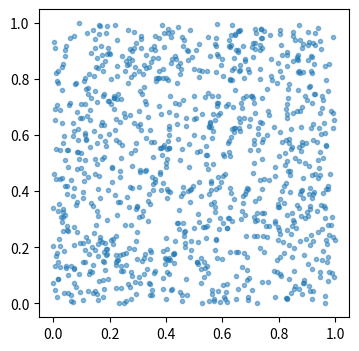

Reproduce this figure in Python. (Note: this script raises an exception after producing the figure.)
#!/usr/bin/env python3

'''
Usage: At beginning of program, add the line:

    from RNG import random
    
This will create an instance of the RNG using the current unix time as
a starting seed. Generating a random number is then as easy as calling

    random.rand()
    
'''
import time


class RNG:
    
    def __init__(self, seed=1):
        ''' 
        Random Number Generator 
        '''
        if seed <= 0:
            raise ValueError('Starting seed must be greater than 0')
            
        self.seed = int(seed)
        self.state = int(seed)
    
    
    def rand(self):
        '''
        Generate a random value between 0 and 1 using a combination of a 
        multiplicative linear congruential generator and a 64-bit XOR-shift.
        
        Values for the multipliers taken from Press et al. (2007)
        '''

        # MLCG
        a = 3935559000370003845
        c = 2691343689449507681
        m = 2**64
        
        self.state = (a * self.state + c) % m
    
        # XOR shift
        self.state ^= (self.state >> 21)
        self.state ^= (self.state << 35)
        self.state ^= (self.state >> 4)
    
        return self.state / 6.34e29 # TODO why this value?
    
    
    def rand_range(self, lower, upper):
        '''
        Generate a random number within a range
        
        Method found from:
        https://www.geeksforgeeks.org/generating-random-number-range-c/
        '''
        return (self.rand() % (upper - lower + 1)) + lower
        

# use current unix time as a seed
random = RNG(time.time())

    
if __name__ == '__main__':

    import matplotlib.pyplot as plt

    
    print('Seed is %s' %random.seed)
    
    rand = [random.rand() for _ in range(int(1e6+1))]
    x, y = rand[:-1], rand[1:]

    plt.figure(figsize=(4,4))
    plt.scatter(x[:1000], y[:1000], alpha=.5, marker='.')
    plt.savefig('output/RNG_scatter.png')

    
    plt.figure(figsize=(5,4))
    im = plt.hist2d(x, y, bins=20, cmap='Blues')
    plt.colorbar(im[3])
    plt.savefig('output/RNG_hist2d.png')
